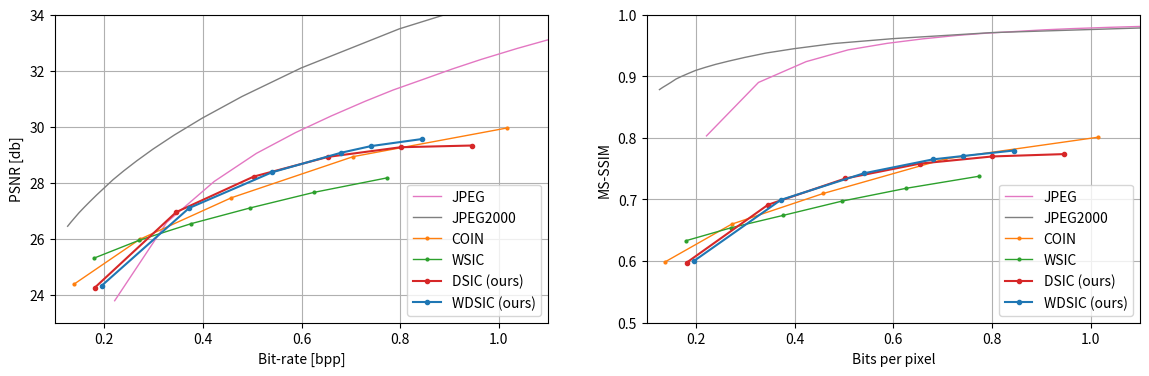

Source code (Python): (Note: this script raises an exception after producing the figure.)
import matplotlib.pyplot as plt
import matplotlib.colors as mc
import numpy as np

## 折线配置
lw_1, lw_2, lw_3, lw_4 = 1, 1.25, 1.5, 1.75
ms_1, ms_2, ms_3, ms_4 = 1, 1.25, 1.5, 2
mk_1, mk_2, mk_3, mk_4 = "o", "^", "*", "D"
pt_1, pt_2, pt_3, pt_4 = ':', '--', '-', '-.'
co_1, co_2, co_3, co_4, co_5, co_6, co_7 = mc.TABLEAU_COLORS['tab:blue'], mc.TABLEAU_COLORS['tab:orange'], mc.TABLEAU_COLORS['tab:green'], mc.TABLEAU_COLORS['tab:red'],  mc.TABLEAU_COLORS['tab:pink'], mc.TABLEAU_COLORS['tab:gray'], mc.TABLEAU_COLORS['tab:olive']
co_8 = mc.BASE_COLORS['c']

fig, ax = plt.subplots(1, 2, figsize=(14, 4))

bpp_coin = [0.138, 0.272, 0.458, 0.705, 1.016]
bpp_sw = [0.179, 0.271, 0.376, 0.496, 0.626, 0.774]
bpp_sd = [0.181, 0.346, 0.503, 0.654, 0.801, 0.946]
bpp_swd = [0.195, 0.372, 0.54, 0.68, 0.741, 0.844]
psnr_coin = [24.3635, 25.9738, 27.4592, 28.9281, 29.9476,]
psnr_sw = [25.2997, 25.9414, 26.5317, 27.0954, 27.6534, 28.1700,]
psnr_sd = [24.2507, 26.9462, 28.2138, 28.9186, 29.2621, 29.3241,]
psnr_swd = [24.3210, 27.0898, 28.3665, 29.0650, 29.3032, 29.5545, ]
bpp_jpeg = [0.22115325927734372,
      0.32661437988281244,
      0.42312622070312506,
      0.5083855523003472,
      0.5878660413953993,
      0.6601265801323783,
      0.728946261935764,
      0.786026848687066,
      0.8497187296549479,
      0.9060007731119791,
      0.9643800523546006,
      1.0372119479709203,
      1.1273964775933163,
      1.23984612358941,
      1.3688269721137154,
      1.5718070136176217,
      1.8588163587782118,
      2.350199381510416,
      3.4013400607638893]
bpp_jpeg2000 = [2.3973227606879344,
      1.198240492078993,
      0.7982796563042536,
      0.5988286336263021,
      0.47928958468967026,
      0.3986248440212674,
      0.3418426513671875,
      0.2985627916124132,
      0.2657267252604167,
      0.239408704969618,
      0.21756574842664925,
      0.19917382134331593,
      0.1844355265299479,
      0.17067379421657983,
      0.1594840155707465,
      0.14888424343532988,
      0.1407623291015625,
      0.1324556138780382,
      0.12579854329427081]
psnr_jpeg = [23.779894921045457,
      26.57723034342358,
      28.042246379237767,
      29.04180914810682,
      29.78473021842612,
      30.378313496658652,
      30.903164761925012,
      31.307827225129476,
      31.70484530103775,
      32.05865273799422,
      32.39929573599792,
      32.789915599755076,
      33.234742421489976,
      33.792594320368266,
      34.39429509119509,
      35.239001425077355,
      36.32886455167303,
      37.9121247026983,
      40.556657112988766]
psnr_jpeg2000 = [39.792000990389106,
      35.680719121855866,
      33.4899612266554,
      32.08974009483378,
      31.07457563807384,
      30.30076938092785,
      29.696116673252778,
      29.191735537599026,
      28.774226514669053,
      28.416590303662094,
      28.099224033143784,
      27.796635846897356,
      27.554469623734875,
      27.316993364478737,
      27.11825064017241,
      26.922846006615767,
      26.757424438699193,
      26.586234996125643,
      26.440382666052425]
ax[0].plot(bpp_jpeg, psnr_jpeg, pt_3, label="JPEG", c=co_5, linewidth=lw_1)
ax[0].plot(bpp_jpeg2000, psnr_jpeg2000, pt_3, label="JPEG2000", c=co_6, linewidth=lw_1)
ax[0].plot(bpp_coin, psnr_coin, pt_3, label="COIN", c=co_2, linewidth=lw_1, marker = mk_1, markersize=2)
ax[0].plot(bpp_sw, psnr_sw, pt_3, label="WSIC", c=co_3, linewidth=lw_1, marker = mk_1, markersize=2)
ax[0].plot(bpp_sd, psnr_sd, pt_3, label="DSIC (ours)", c=co_4, linewidth=lw_3, marker = mk_1, markersize=3)
ax[0].plot(bpp_swd, psnr_swd, pt_3, label="WDSIC (ours)", c=co_1, linewidth=lw_3, marker = mk_1, markersize=3)
ax[0].set_xlabel('Bit-rate [bpp]')
ax[0].set_ylabel("PSNR [db]")
ax[0].set_xlim(0.1, 1.1)
ax[0].set_ylim(23, 34)
ax[0].grid()
ax[0].legend(loc='lower right')


bpp_coin = [0.138, 0.272, 0.458, 0.705, 1.016]
bpp_sw = [0.179, 0.271, 0.376, 0.496, 0.626, 0.774]
bpp_sd = [0.181, 0.346, 0.503, 0.654, 0.801, 0.946]
bpp_swd = [0.195, 0.372, 0.54, 0.68, 0.741, 0.844]
ssim_coin = [0.5989, 0.6597, 0.7096, 0.7657, 0.8010,]
ssim_sw = [0.6328, 0.6539, 0.6739, 0.6972, 0.7180, 0.7376,]
ssim_sd = [0.5974, 0.6913, 0.7340, 0.7581, 0.7697, 0.7735,]
ssim_swd = [0.5996, 0.6992, 0.7423, 0.7649, 0.7704, 0.7793,]
bpp_jpeg = [0.22115325927734372,
      0.32661437988281244,
      0.42312622070312506,
      0.5083855523003472,
      0.5878660413953993,
      0.6601265801323783,
      0.728946261935764,
      0.786026848687066,
      0.8497187296549479,
      0.9060007731119791,
      0.9643800523546006,
      1.0372119479709203,
      1.1273964775933163,
      1.23984612358941,
      1.3688269721137154,
      1.5718070136176217,
      1.8588163587782118,
      2.350199381510416,
      3.4013400607638893]
bpp_jpeg2000 = [2.3973227606879344,
      1.198240492078993,
      0.7982796563042536,
      0.5988286336263021,
      0.47928958468967026,
      0.3986248440212674,
      0.3418426513671875,
      0.2985627916124132,
      0.2657267252604167,
      0.239408704969618,
      0.21756574842664925,
      0.19917382134331593,
      0.1844355265299479,
      0.17067379421657983,
      0.1594840155707465,
      0.14888424343532988,
      0.1407623291015625,
      0.1324556138780382,
      0.12579854329427081]
ssim_jpeg = [0.8030709524949392,
      0.8898622319102287,
      0.9235836813847224,
      0.9427085692683855,
      0.9533494859933853,
      0.9606156249841055,
      0.9661434814333916,
      0.9696919098496437,
      0.9726496761043867,
      0.9752530703941981,
      0.9772666270534197,
      0.9792757481336594,
      0.9813638602693876,
      0.9837072988351186,
      0.9857503150900205,
      0.9881909117102623,
      0.9905517573157946,
      0.9929814984401067,
      0.9956368828813235]
ssim_jpeg2000 = [0.9915901000301043,
      0.9807158832748731,
      0.970682812233766,
      0.9609081571300825,
      0.9530079588294029,
      0.9446083009243011,
      0.9375656371315321,
      0.9304135168592135,
      0.9243723601102829,
      0.919123962521553,
      0.9140403121709824,
      0.9093747685352961,
      0.904474933942159,
      0.8996987566351891,
      0.8954376926024755,
      0.889873224000136,
      0.885848231613636,
      0.88182615985473,
      0.8782255152861277]
ax[1].plot(bpp_jpeg, ssim_jpeg, pt_3, label="JPEG", c=co_5, linewidth=lw_1)
ax[1].plot(bpp_jpeg2000, ssim_jpeg2000, pt_3, label="JPEG2000", c=co_6, linewidth=lw_1)
ax[1].plot(bpp_coin, ssim_coin, pt_3, label="COIN", c=co_2, linewidth=lw_1, marker = mk_1, markersize=2)
ax[1].plot(bpp_sw, ssim_sw, pt_3, label="WSIC", c=co_3, linewidth=lw_1, marker = mk_1, markersize=2)
ax[1].plot(bpp_sd, ssim_sd, pt_3, label="DSIC (ours)", c=co_4, linewidth=lw_3, marker = mk_1, markersize=3)
ax[1].plot(bpp_swd, ssim_swd, pt_3, label="WDSIC (ours)", c=co_1, linewidth=lw_3, marker = mk_1, markersize=3)

ax[1].set_xlabel('Bits per pixel')
ax[1].set_ylabel("MS-SSIM")
ax[1].set_xlim(0.1, 1.1)
ax[1].set_ylim(0.5, 1.0)
ax[1].grid()
ax[1].legend(loc='lower right')


fig.savefig(f"./plot/plot_imgs/streamable_result.jpg", dpi=300, bbox_inches='tight')
print("finish streamable_result.jpg!!!")
plt.clf()
plt.close()